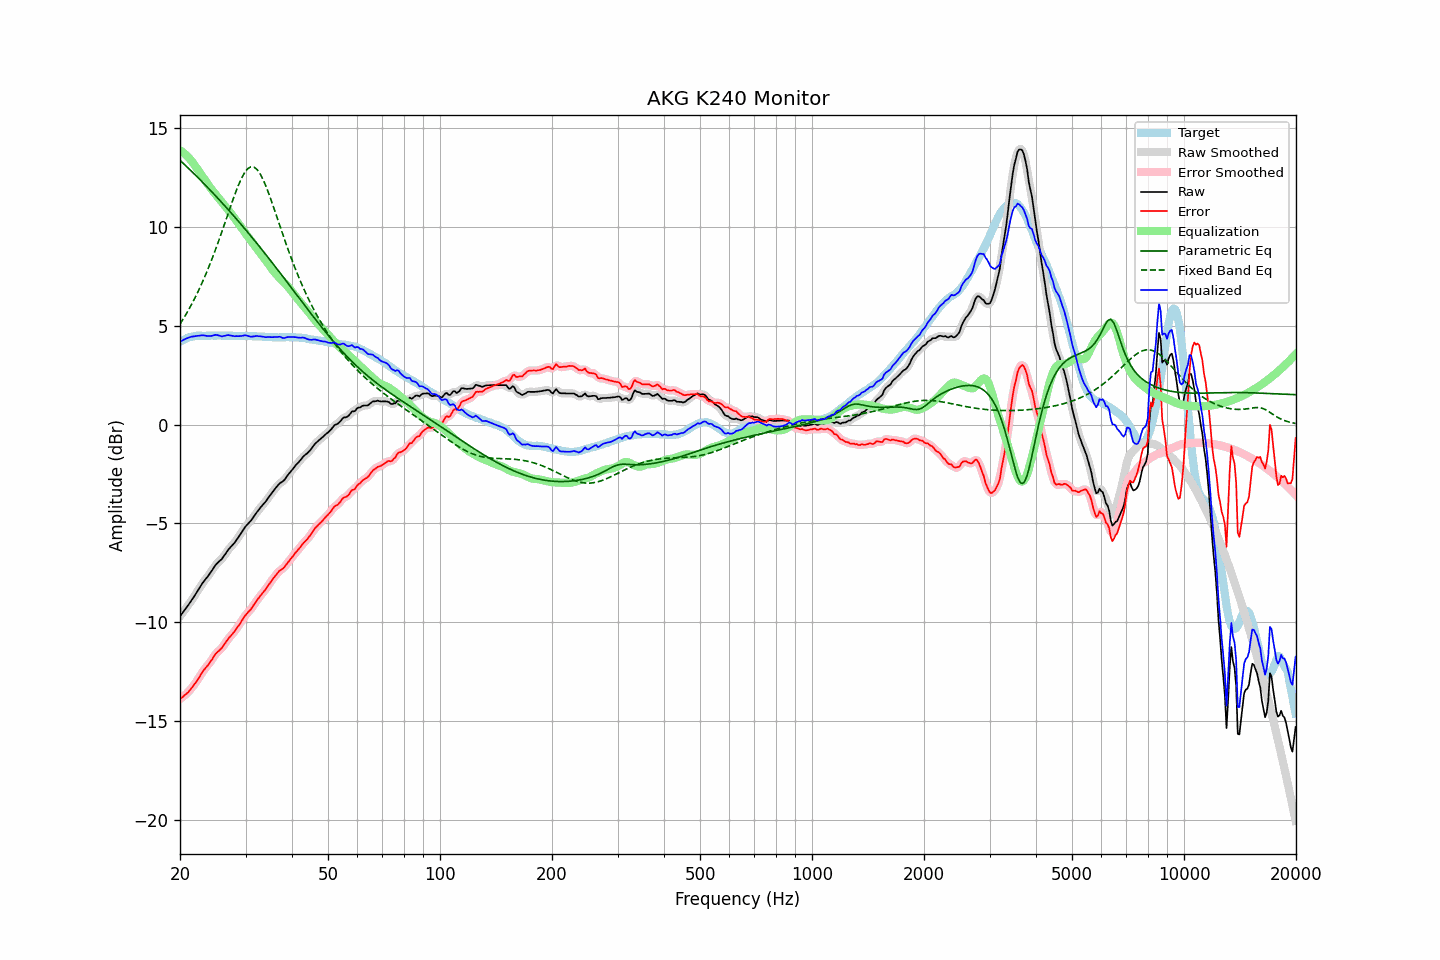

The data file committed next to this chart (first rows):
frequency, raw, error, smoothed, error_smoothed, equalization, parametric_eq, fixed_band_eq, equalized_raw, equalized_smoothed, target
20.00, -9.70, -13.89, -9.70, -13.88, 13.89, 13.38, 5.08, 4.18, 4.18, 4.18
20.20, -9.59, -13.83, -9.60, -13.83, 13.83, 13.30, 5.21, 4.23, 4.23, 4.23
20.40, -9.48, -13.77, -9.49, -13.76, 13.77, 13.22, 5.34, 4.28, 4.28, 4.28
20.61, -9.38, -13.69, -9.38, -13.70, 13.70, 13.15, 5.48, 4.32, 4.32, 4.31
20.81, -9.26, -13.63, -9.27, -13.63, 13.62, 13.07, 5.61, 4.36, 4.36, 4.36
21.02, -9.15, -13.56, -9.15, -13.55, 13.54, 12.99, 5.76, 4.39, 4.39, 4.40
21.23, -9.03, -13.46, -9.03, -13.46, 13.45, 12.91, 5.90, 4.42, 4.42, 4.42
21.44, -8.91, -13.36, -8.92, -13.36, 13.36, 12.83, 6.05, 4.45, 4.44, 4.44
21.66, -8.80, -13.26, -8.79, -13.25, 13.25, 12.76, 6.21, 4.46, 4.46, 4.46
21.87, -8.67, -13.14, -8.67, -13.15, 13.14, 12.68, 6.37, 4.47, 4.47, 4.47
22.09, -8.54, -13.04, -8.54, -13.03, 13.03, 12.60, 6.53, 4.48, 4.48, 4.49
22.31, -8.41, -12.91, -8.41, -12.91, 12.90, 12.51, 6.70, 4.49, 4.49, 4.50
22.54, -8.29, -12.79, -8.28, -12.79, 12.78, 12.43, 6.87, 4.50, 4.50, 4.50
22.76, -8.15, -12.66, -8.15, -12.65, 12.66, 12.35, 7.04, 4.51, 4.51, 4.50
22.99, -8.02, -12.52, -8.03, -12.52, 12.55, 12.27, 7.22, 4.52, 4.52, 4.49
23.22, -7.91, -12.41, -7.92, -12.41, 12.43, 12.19, 7.41, 4.52, 4.51, 4.49
23.45, -7.81, -12.31, -7.81, -12.31, 12.31, 12.10, 7.60, 4.50, 4.50, 4.49
23.69, -7.72, -12.22, -7.71, -12.21, 12.20, 12.02, 7.79, 4.48, 4.49, 4.50
23.92, -7.60, -12.11, -7.61, -12.11, 12.08, 11.93, 7.99, 4.48, 4.48, 4.50
24.16, -7.49, -12.00, -7.49, -12.00, 11.97, 11.85, 8.20, 4.48, 4.48, 4.50
24.40, -7.37, -11.88, -7.37, -11.87, 11.87, 11.76, 8.40, 4.50, 4.50, 4.51
24.65, -7.25, -11.75, -7.25, -11.75, 11.77, 11.68, 8.62, 4.52, 4.52, 4.50
24.89, -7.12, -11.62, -7.13, -11.64, 11.67, 11.59, 8.84, 4.54, 4.53, 4.50
25.14, -7.03, -11.54, -7.03, -11.54, 11.57, 11.50, 9.06, 4.53, 4.53, 4.50
25.39, -6.95, -11.46, -6.95, -11.46, 11.47, 11.42, 9.28, 4.51, 4.51, 4.51
25.65, -6.88, -11.39, -6.88, -11.39, 11.37, 11.33, 9.51, 4.49, 4.49, 4.51
25.91, -6.81, -11.31, -6.79, -11.30, 11.27, 11.24, 9.75, 4.46, 4.48, 4.50
26.16, -6.69, -11.19, -6.69, -11.20, 11.17, 11.15, 9.98, 4.48, 4.48, 4.50
26.43, -6.58, -11.08, -6.58, -11.08, 11.07, 11.06, 10.22, 4.50, 4.50, 4.50
26.69, -6.45, -10.96, -6.45, -10.96, 10.97, 10.97, 10.46, 4.52, 4.52, 4.50
26.96, -6.34, -10.84, -6.34, -10.85, 10.87, 10.88, 10.70, 4.53, 4.52, 4.50
27.23, -6.25, -10.75, -6.24, -10.75, 10.76, 10.79, 10.93, 4.52, 4.52, 4.50
27.50, -6.16, -10.66, -6.15, -10.65, 10.66, 10.70, 11.17, 4.50, 4.50, 4.50
27.77, -6.06, -10.56, -6.06, -10.56, 10.55, 10.60, 11.40, 4.49, 4.49, 4.49
28.05, -5.97, -10.47, -5.97, -10.45, 10.44, 10.51, 11.62, 4.47, 4.48, 4.49
28.33, -5.85, -10.34, -5.86, -10.34, 10.33, 10.42, 11.84, 4.48, 4.47, 4.48
28.62, -5.75, -10.23, -5.75, -10.23, 10.22, 10.32, 12.05, 4.47, 4.47, 4.48
28.90, -5.62, -10.12, -5.62, -10.11, 10.10, 10.23, 12.24, 4.48, 4.48, 4.49
29.19, -5.50, -9.99, -5.50, -9.99, 9.99, 10.13, 12.42, 4.48, 4.49, 4.48
29.48, -5.37, -9.87, -5.37, -9.86, 9.87, 10.04, 12.58, 4.50, 4.50, 4.49
29.78, -5.25, -9.73, -5.25, -9.74, 9.76, 9.94, 12.73, 4.51, 4.51, 4.48
30.08, -5.14, -9.63, -5.14, -9.63, 9.65, 9.84, 12.84, 4.51, 4.51, 4.49
30.38, -5.05, -9.53, -5.05, -9.53, 9.54, 9.75, 12.94, 4.49, 4.49, 4.48
30.68, -4.96, -9.45, -4.96, -9.45, 9.43, 9.65, 13.00, 4.47, 4.47, 4.48
30.99, -4.88, -9.36, -4.87, -9.35, 9.33, 9.55, 13.04, 4.45, 4.46, 4.48
31.30, -4.77, -9.24, -4.76, -9.24, 9.22, 9.45, 13.04, 4.45, 4.45, 4.47
31.61, -4.64, -9.12, -4.65, -9.12, 9.11, 9.35, 13.03, 4.47, 4.47, 4.47
31.93, -4.53, -9.00, -4.53, -9.00, 9.00, 9.25, 12.97, 4.48, 4.48, 4.47
32.24, -4.41, -8.88, -4.42, -8.88, 8.90, 9.15, 12.90, 4.48, 4.48, 4.46
32.57, -4.32, -8.78, -4.31, -8.77, 8.79, 9.05, 12.79, 4.47, 4.48, 4.46
32.89, -4.20, -8.67, -4.21, -8.67, 8.68, 8.95, 12.67, 4.47, 4.47, 4.46
33.22, -4.11, -8.57, -4.11, -8.57, 8.57, 8.85, 12.51, 4.45, 4.45, 4.45
33.55, -4.01, -8.47, -4.02, -8.47, 8.46, 8.75, 12.35, 4.44, 4.44, 4.45
33.89, -3.92, -8.37, -3.92, -8.36, 8.35, 8.64, 12.15, 4.43, 4.43, 4.44
34.23, -3.82, -8.26, -3.81, -8.25, 8.24, 8.54, 11.96, 4.43, 4.43, 4.44
34.57, -3.69, -8.13, -3.70, -8.13, 8.13, 8.44, 11.74, 4.43, 4.43, 4.43
34.92, -3.59, -8.02, -3.59, -8.01, 8.01, 8.33, 11.52, 4.43, 4.43, 4.43
35.27, -3.48, -7.90, -3.47, -7.90, 7.90, 8.23, 11.29, 4.42, 4.43, 4.42
35.62, -3.37, -7.79, -3.37, -7.79, 7.79, 8.13, 11.05, 4.43, 4.42, 4.42
35.97, -3.26, -7.69, -3.26, -7.68, 7.69, 8.02, 10.81, 4.43, 4.43, 4.42
... 635 more rows
